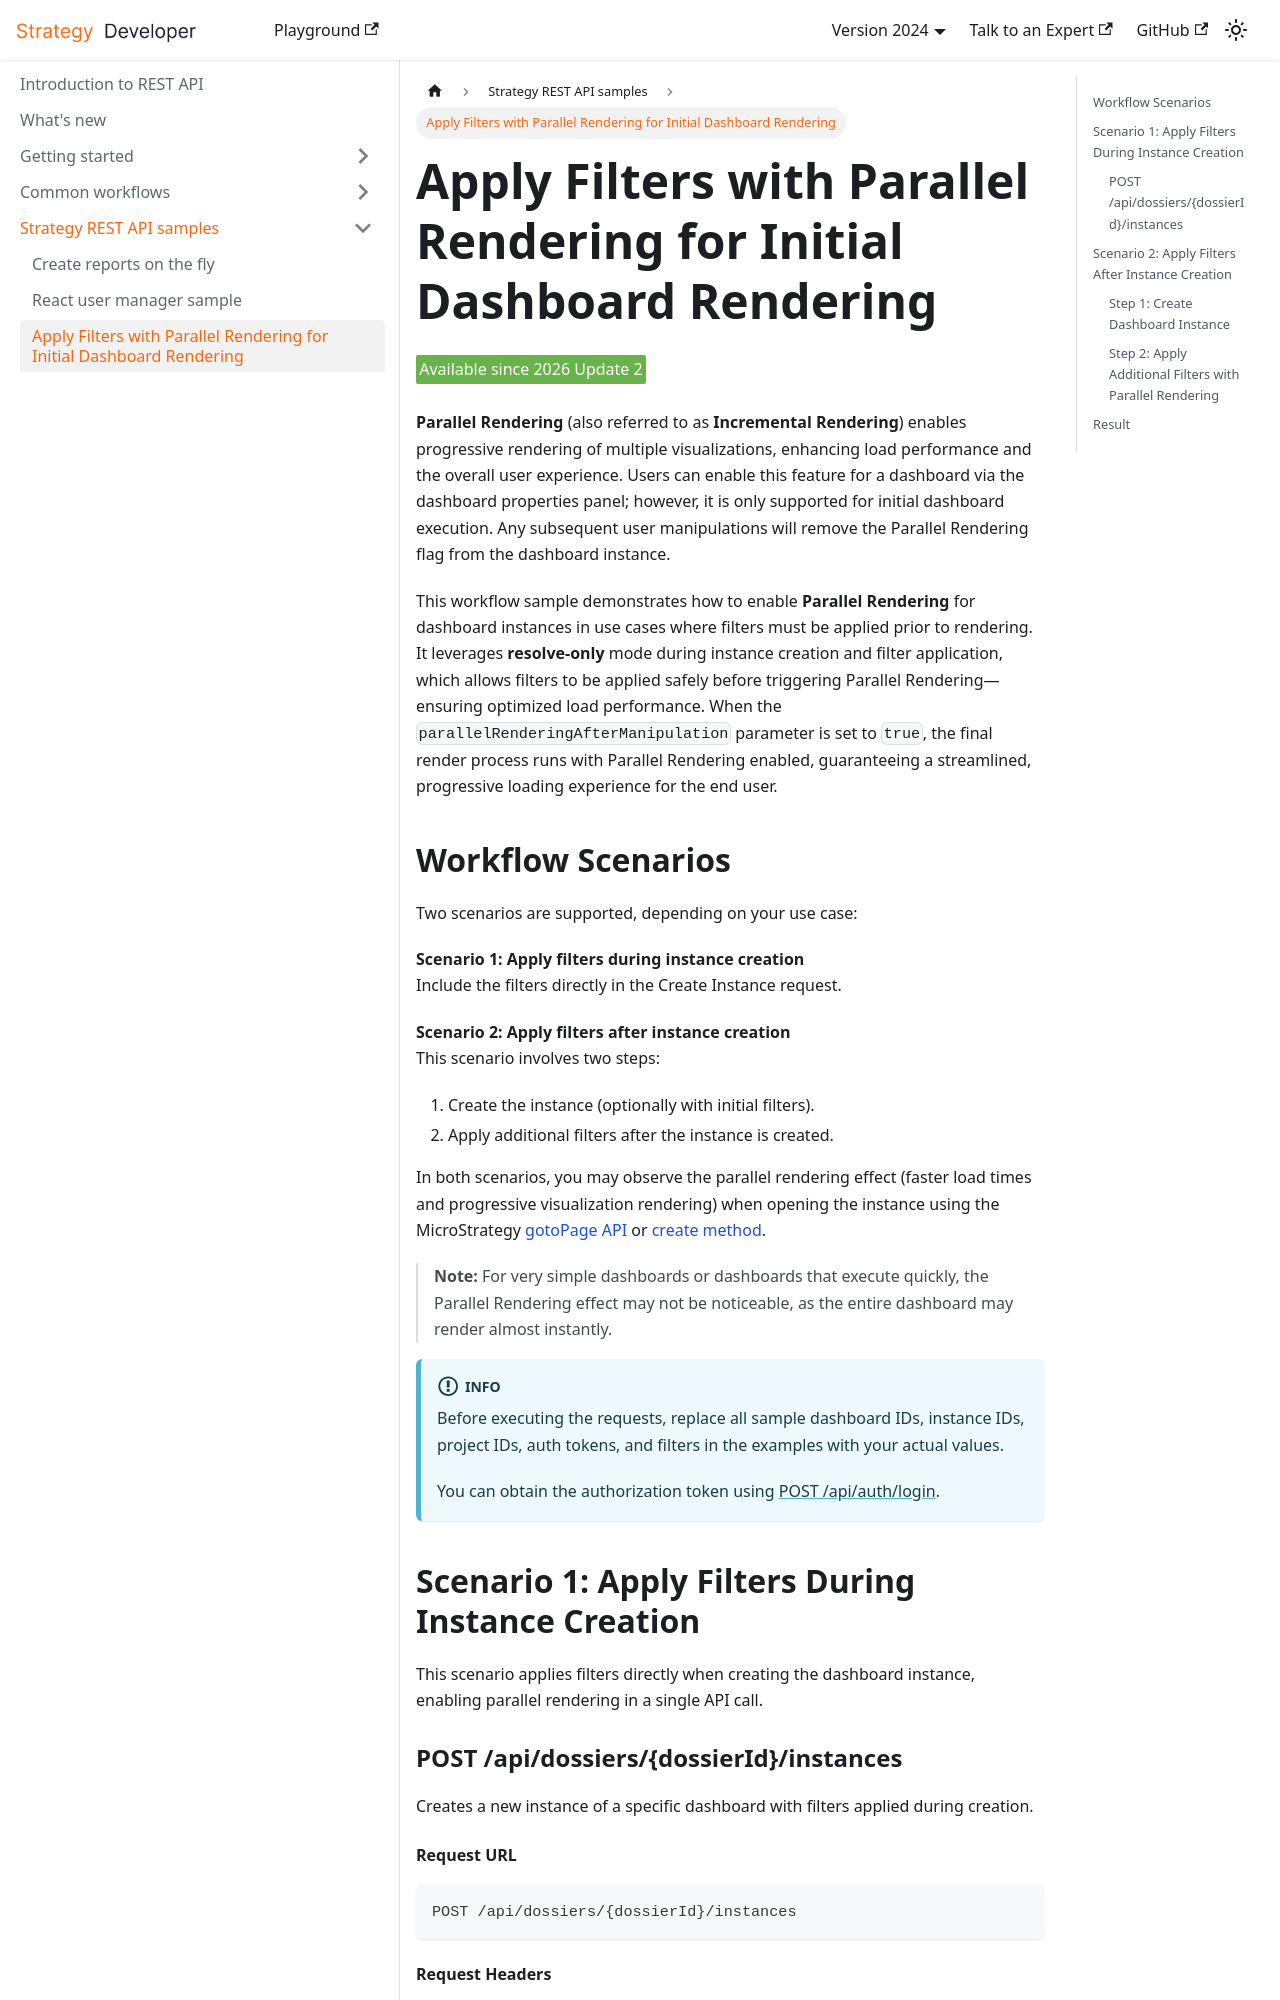

repository: MicroStrategy/rest-api-docs · page: microstrategy-rest-api-samples/apply-filters-parallel-rendering-workflow/index.html · generator: docusaurus

---
title: Apply Filters with Parallel Rendering for Initial Dashboard Rendering
description: This workflow sample demonstrates how to enable Parallel Rendering for dashboard instances when applying filters before the initial render, using the MicroStrategy REST API.
---

<Available since="2026 Update 2" />

**Parallel Rendering** (also referred to as **Incremental Rendering**) enables progressive rendering of multiple visualizations, enhancing load performance and the overall user experience. Users can enable this feature for a dashboard via the dashboard properties panel; however, it is only supported for initial dashboard execution. Any subsequent user manipulations will remove the Parallel Rendering flag from the dashboard instance.

This workflow sample demonstrates how to enable **Parallel Rendering** for dashboard instances in use cases where filters must be applied prior to rendering. It leverages **resolve-only** mode during instance creation and filter application, which allows filters to be applied safely before triggering Parallel Rendering—ensuring optimized load performance. When the `parallelRenderingAfterManipulation` parameter is set to `true`, the final render process runs with Parallel Rendering enabled, guaranteeing a streamlined, progressive loading experience for the end user.
